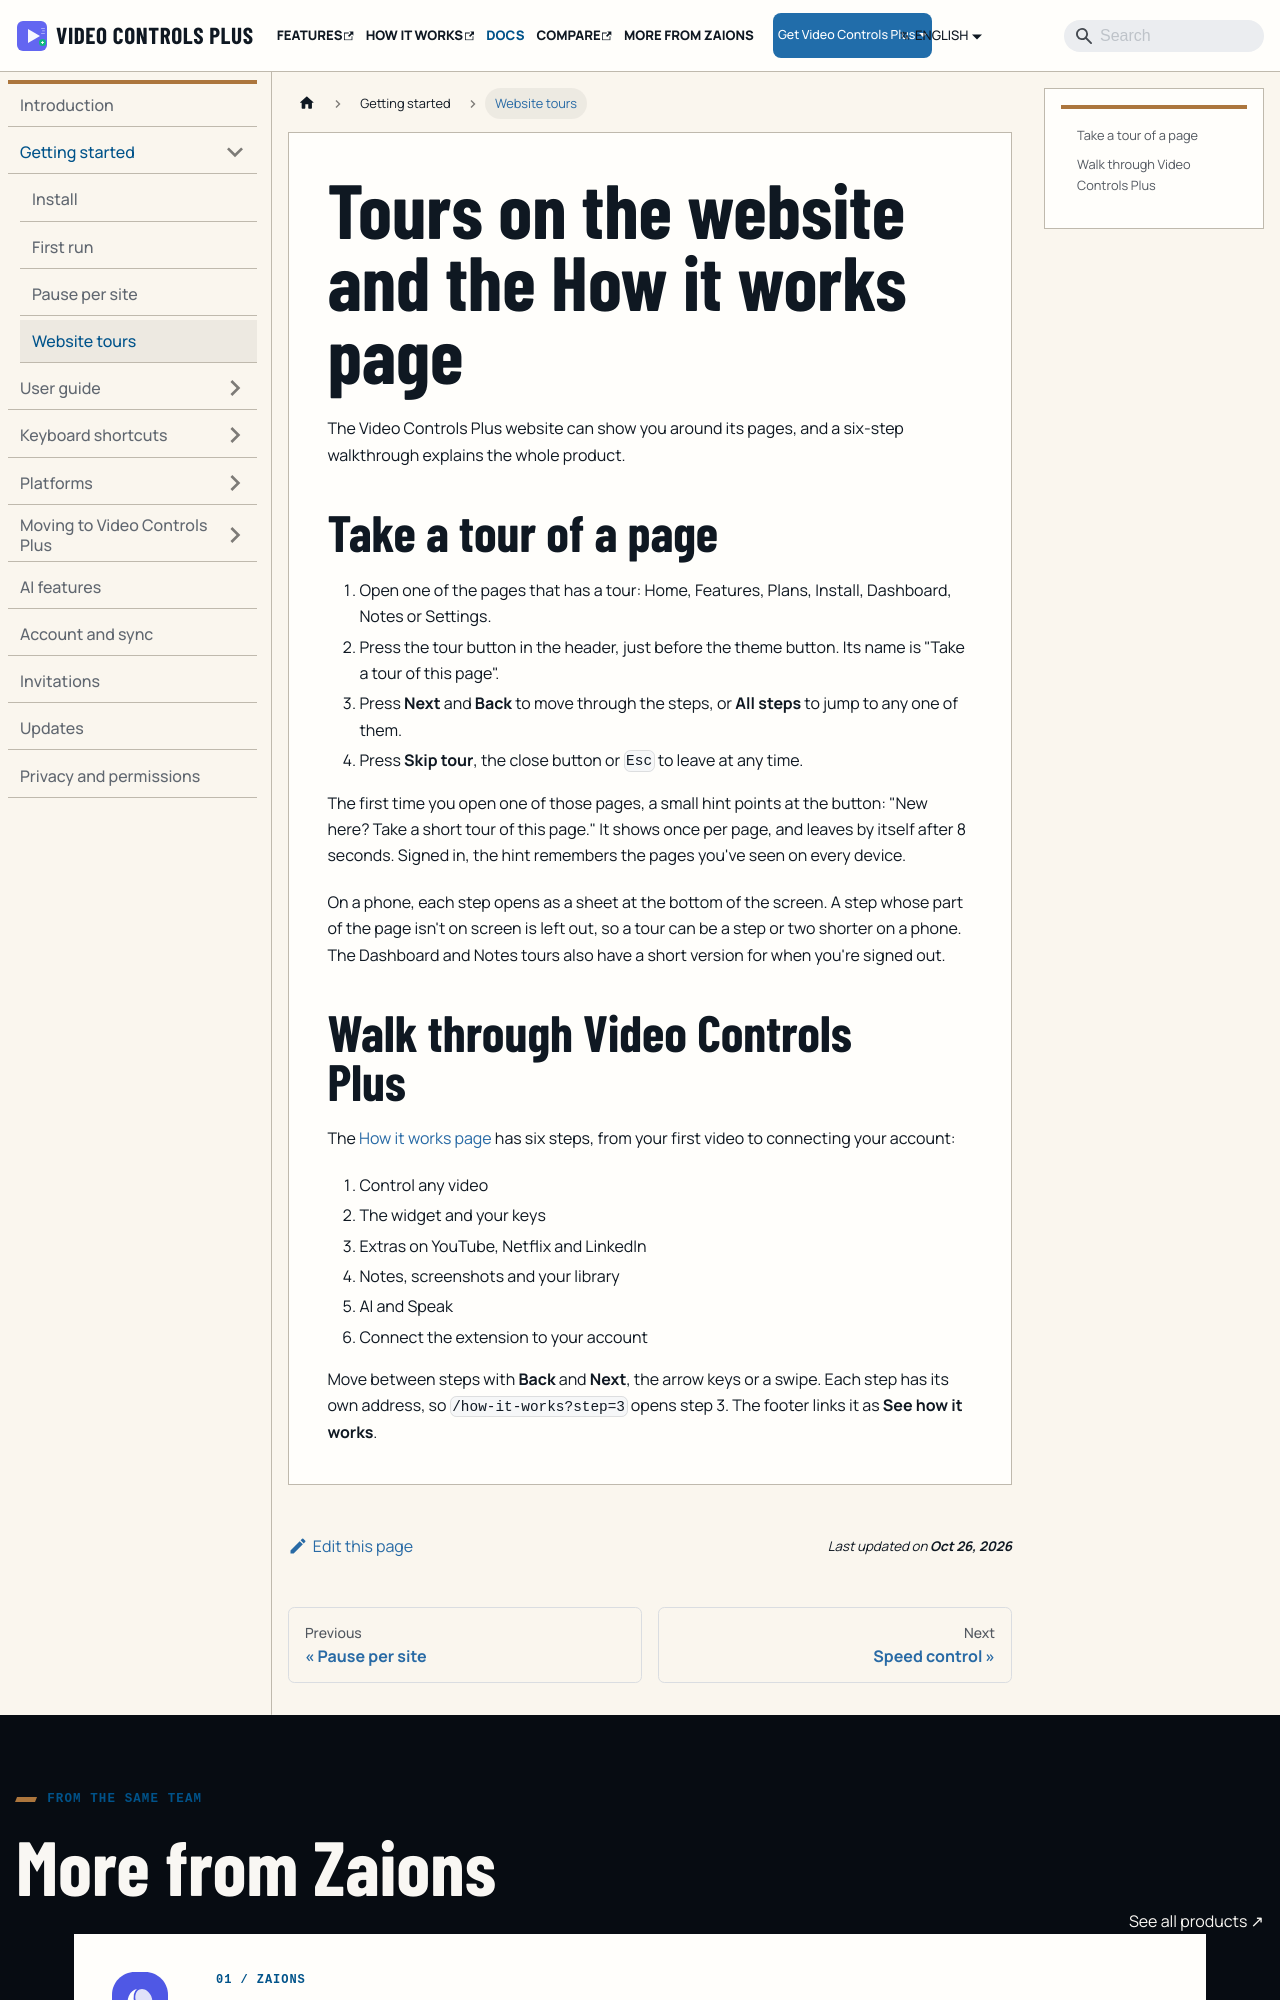

repository: aoneahsan/vcpeai-docs · page: docs/getting-started/website-tours/index.html · generator: docusaurus

---
title: Tours on the website and the How it works page
sidebar_label: Website tours
description: Start a short tour of a website page from the header, jump to any step, and walk through Video Controls Plus in six steps on the How it works page.
---

The Video Controls Plus website can show you around its pages, and a six-step walkthrough explains the whole product.

## Take a tour of a page

1. Open one of the pages that has a tour: Home, Features, Plans, Install, Dashboard, Notes or Settings.
2. Press the tour button in the header, just before the theme button. Its name is "Take a tour of this page".
3. Press **Next** and **Back** to move through the steps, or **All steps** to jump to any one of them.
4. Press **Skip tour**, the close button or `Esc` to leave at any time.

The first time you open one of those pages, a small hint points at the button: "New here? Take a short tour of this page." It shows once per page, and leaves by itself after 8 seconds. Signed in, the hint remembers the pages you've seen on every device.

On a phone, each step opens as a sheet at the bottom of the screen. A step whose part of the page isn't on screen is left out, so a tour can be a step or two shorter on a phone. The Dashboard and Notes tours also have a short version for when you're signed out.
